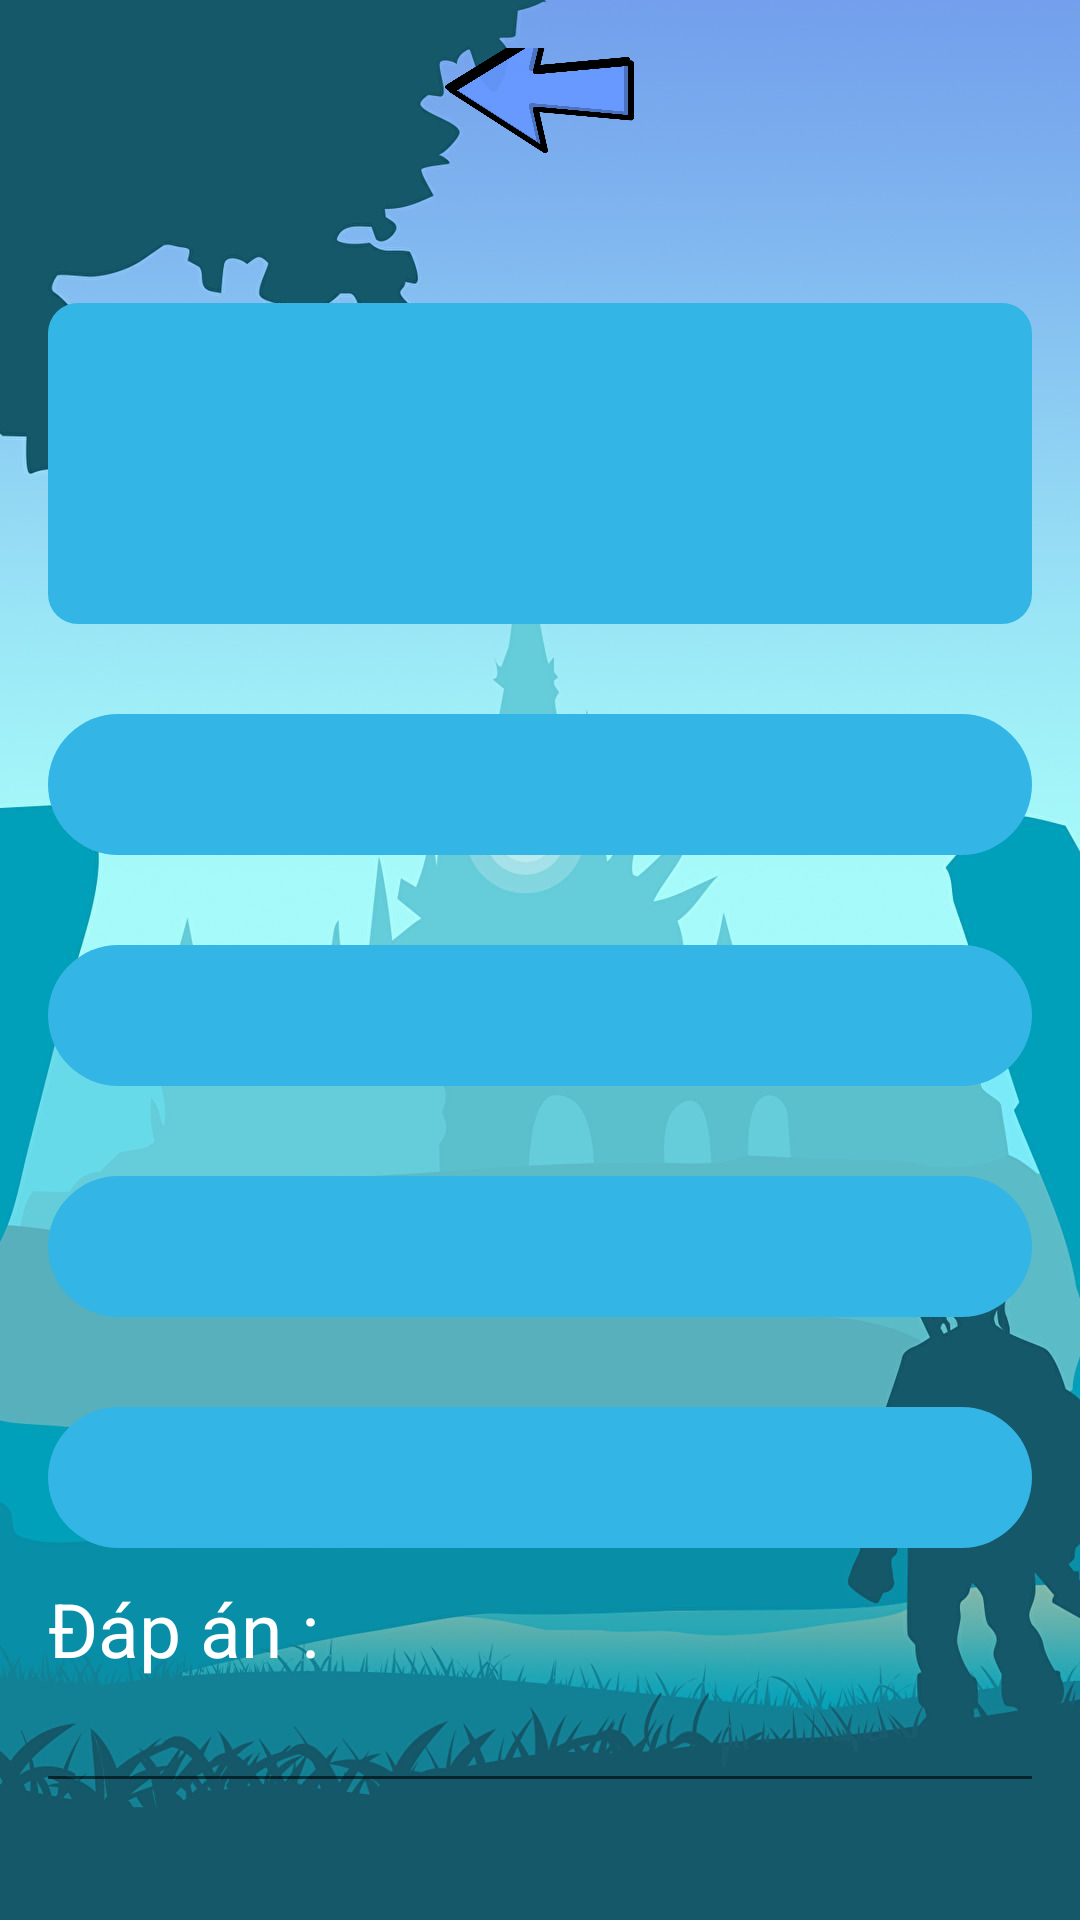

Reconstruct the res/layout file that produces this screen, plus the resources it refers to.
<!-- AndroidManifest.xml: application theme Theme.AiLaTrieuPhu -->
<!-- res/layout/activity_add_question.xml -->
<?xml version="1.0" encoding="utf-8"?>
<LinearLayout xmlns:android="http://schemas.android.com/apk/res/android"
    android:layout_width="match_parent"
    android:layout_height="match_parent"
    xmlns:tools="http://schemas.android.com/tools"
    android:orientation="vertical"
    android:gravity="center"
    android:padding="16dp"
    android:background="@drawable/background"
    tools:context="example.androidgame.AiLaTrieuPhu.AddQuestionActivity">

    <ImageButton
        android:id="@+id/ibtn_back"
        android:layout_width="63dp"
        android:layout_height="42dp"
        android:onClick="Back2MainActivity"
        android:clickable="true"
        android:background="@drawable/back" />

    <RelativeLayout
        android:layout_width="wrap_content"
        android:layout_height="wrap_content"
        android:layout_marginTop="30dp">

        <EditText
            android:id="@+id/et_content_question"
            android:layout_width="match_parent"
            android:layout_height="wrap_content"
            android:layout_marginTop="20dp"
            android:background="@drawable/bg_blue_corner_10"
            android:gravity="center"
            android:paddingStart="@dimen/padding_frontend_small"
            android:paddingTop="@dimen/padding_updown_large"
            android:paddingEnd="@dimen/padding_frontend_small"
            android:paddingBottom="@dimen/padding_updown_large"
            android:textColor="@android:color/white"
            android:textSize="@dimen/text_side_medium" />
    </RelativeLayout>

    <EditText
        android:id="@+id/et_answer1"
        android:layout_width="match_parent"
        android:layout_height="wrap_content"
        android:layout_marginTop="30dp"
        android:textColor="@android:color/white"
        android:textSize="@dimen/text_side_medium"
        android:gravity="center"
        android:paddingTop="@dimen/padding_updown_small"
        android:paddingBottom="@dimen/padding_updown_small"
        android:background="@drawable/bg_blue_corner_30" />

    <EditText
        android:id="@+id/et_answer2"
        android:layout_width="match_parent"
        android:layout_height="wrap_content"
        android:layout_marginTop="30dp"
        android:textColor="@android:color/white"
        android:textSize="@dimen/text_side_medium"
        android:gravity="center"
        android:paddingTop="@dimen/padding_updown_small"
        android:paddingBottom="@dimen/padding_updown_small"
        android:background="@drawable/bg_blue_corner_30" />

    <EditText
        android:id="@+id/et_answer3"
        android:layout_width="match_parent"
        android:layout_height="wrap_content"
        android:layout_marginTop="30dp"
        android:textColor="@android:color/white"
        android:textSize="@dimen/text_side_medium"
        android:gravity="center"
        android:paddingTop="@dimen/padding_updown_small"
        android:paddingBottom="@dimen/padding_updown_small"
        android:background="@drawable/bg_blue_corner_30" />

    <EditText
        android:id="@+id/et_answer4"
        android:layout_width="match_parent"
        android:layout_height="wrap_content"
        android:layout_marginTop="30dp"
        android:textColor="@android:color/white"
        android:textSize="@dimen/text_side_medium"
        android:gravity="center"
        android:paddingTop="@dimen/padding_updown_small"
        android:paddingBottom="@dimen/padding_updown_small"
        android:background="@drawable/bg_blue_corner_30" />


    <TextView
        android:layout_width="wrap_content"
        android:layout_height="wrap_content"
        android:layout_marginLeft="0dp"
        android:layout_marginTop="10dp"
        android:text="@string/dap_an"
        android:textColor="@color/white"
        android:layout_gravity="left"
        android:textSize="25dp" />

    <EditText
        android:id="@+id/et_truecase"
        android:layout_width="379dp"
        android:layout_height="wrap_content"
        android:textColor="@color/white"/>

    <Button
        android:id="@+id/btn_submit"
        android:onClick="addquestion"
        android:layout_width="200dp"
        android:layout_height="wrap_content"
        android:layout_marginTop="30dp"
        android:gravity="center"
        android:padding="16dp"
        android:paddingTop="@dimen/padding_updown_medium"
        android:paddingBottom="@dimen/padding_updown_medium"
        android:text="@string/add_question"
        android:textColor="@android:color/white"
        android:textSize="@dimen/text_side_medium"
        android:background="@drawable/bg_blue_corner_30"/>


</LinearLayout>
<!-- resources referenced by this layout -->
<resources>
  <color name="white">#FFFFFFFF</color>
  <dimen name="padding_frontend_small">10dp</dimen>
  <dimen name="padding_updown_large">40dp</dimen>
  <dimen name="padding_updown_medium">20dp</dimen>
  <dimen name="padding_updown_small">10dp</dimen>
  <dimen name="text_side_medium">20sp</dimen>
  <!-- drawable back: png bitmap (drawable, 69120 bytes) -->
  <!-- drawable background: png bitmap (drawable-xxxhdpi, 746398 bytes) -->
  <!-- drawable bg_blue_corner_10 (drawable) -->
  <?xml version="1.0" encoding="utf-8"?>
  <shape xmlns:android="http://schemas.android.com/apk/res/android">
      <solid android:color="@android:color/holo_blue_light" />.
      <corners android:radius="10dp" />
  
  </shape>
  <!-- drawable bg_blue_corner_30 (drawable) -->
  <?xml version="1.0" encoding="utf-8"?>
  <shape xmlns:android="http://schemas.android.com/apk/res/android">
      <solid android:color="@android:color/holo_blue_light" />
      <corners android:radius="30dp" />
  
  </shape>
  <string name="add_question">ADD QUESTION</string>
  <string name="dap_an">Đáp án : </string>
  <style name="Theme.AiLaTrieuPhu" parent="Theme.MaterialComponents.DayNight.NoActionBar">
          
          <item name="colorPrimary">@color/purple_500</item>
          <item name="colorPrimaryVariant">@color/purple_700</item>
          <item name="colorOnPrimary">@color/white</item>
          
          <item name="colorSecondary">@color/teal_200</item>
          <item name="colorSecondaryVariant">@color/teal_700</item>
          <item name="colorOnSecondary">@color/black</item>
          
          <item name="android:statusBarColor" tools:targetApi="l">?attr/colorPrimaryVariant</item>
          
      </style>
  <color name="purple_500">#FF6200EE</color>
  <color name="purple_700">#FF3700B3</color>
  <color name="teal_200">#FF03DAC5</color>
  <color name="teal_700">#FF018786</color>
  <color name="black">#FF000000</color>
</resources>
